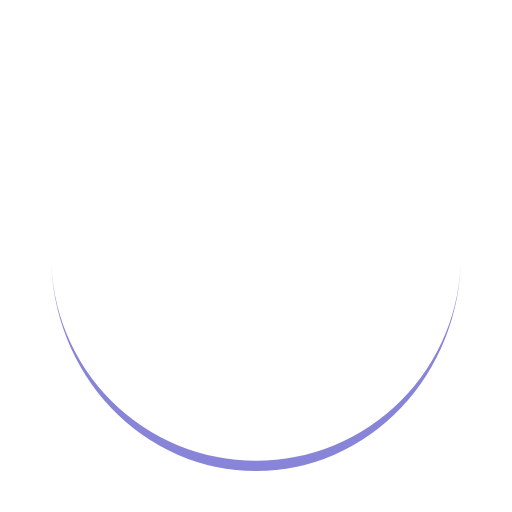
t = 0.00 s
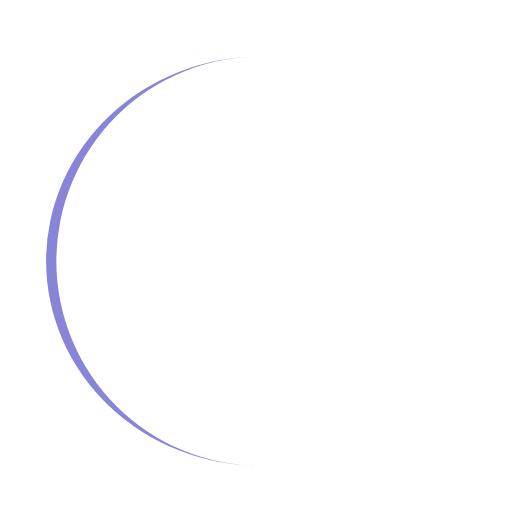
t = 0.25 s
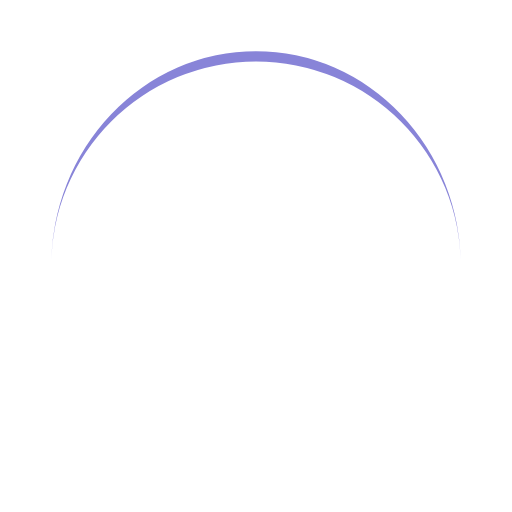
t = 0.50 s
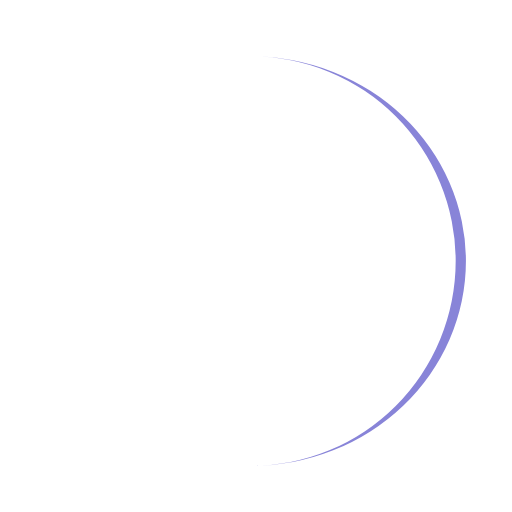
t = 0.75 s

The animated SVG that drew these frames (rendered in a browser with its animation timeline set to each time). Animation: 1 SMIL element (animateTransform=1); one cycle of 1.00 s, repeats indefinitely.

<svg xmlns="http://www.w3.org/2000/svg" style="margin:auto; display:block;" width="200px" height="200px"
     viewBox="0 0 100 100" preserveAspectRatio="xMidYMid">
    <path d="M10 50A40 40 0 0 0 90 50A40 42 0 0 1 10 50" fill="#8884d8" stroke="none">
        <animateTransform attributeName="transform" type="rotate" dur="1s" repeatCount="indefinite" keyTimes="0;1"
                          values="0 50 51;360 50 51"></animateTransform>
    </path>
</svg>
